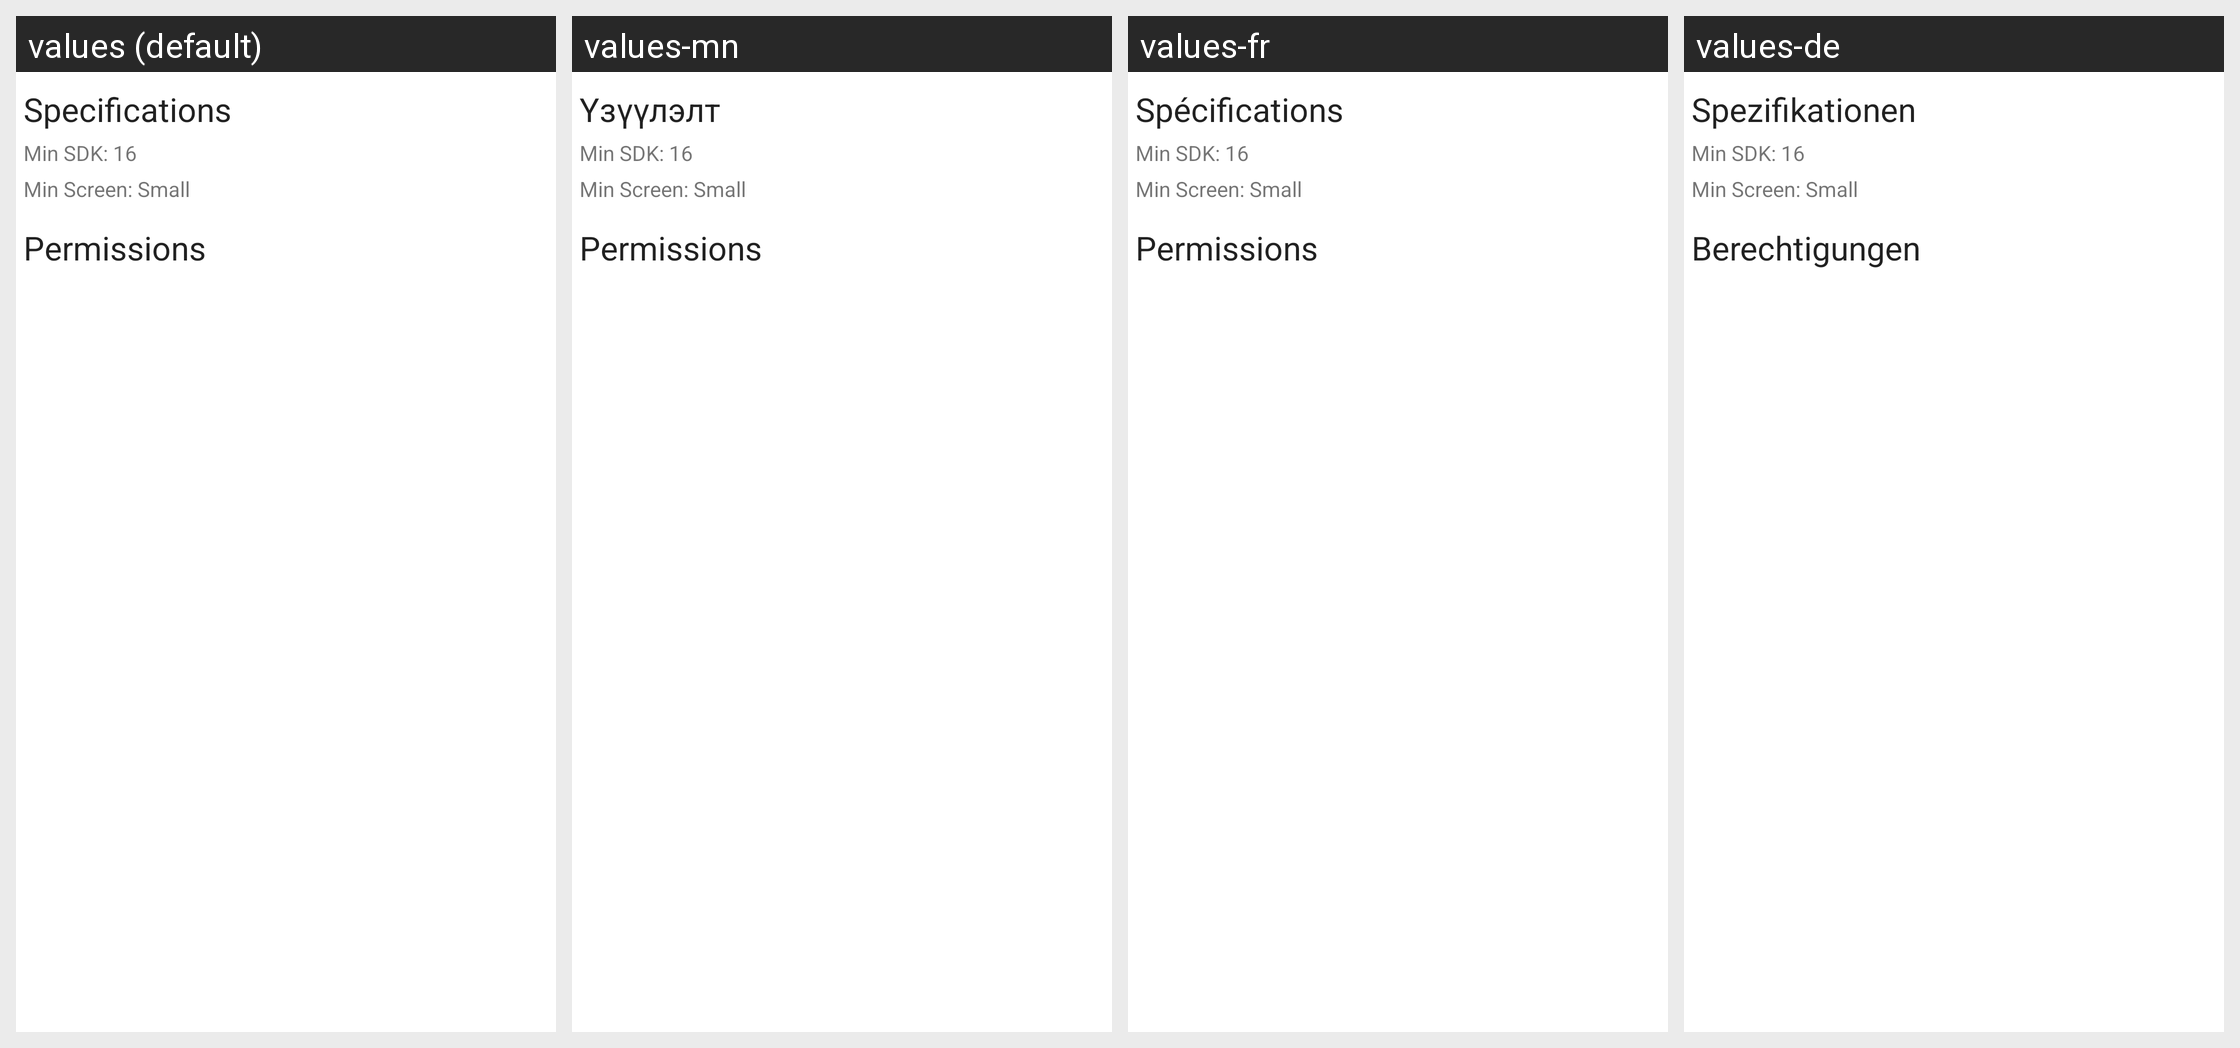

Here is an Android app screen in its default locale and in the app's own translations. Write out the translated-string differences for the strings that appear on this screen.
Android screen res/layout/fragment_specifications.xml rendered under 4 locales, left to right: values (default), values-mn, values-fr, values-de. Device: Nexus 5 (rendered at 1080×1920; each locale shown at half size, 540×960, under a caption strip naming it); theme Theme.MaterialComponents.DayNight.NoActionBar.
Other locales in the repository, not shown: values-ar, values-bs, values-cs, values-el, values-es, values-fa, values-fi, values-he, values-hi, values-hr, values-id, values-in, values-it, values-ja, values-ka, values-lt, values-nl, values-ph, values-pl, values-pt, values-pt-rBR, values-ro, values-ru, values-sq, values-sr, values-tl, values-tr, values-uk, values-vi, values-zh-rCN.
Strings drawn on this screen, with the default value and each locale's value (text and hints the layout hard-codes, and strings that could not be matched under every locale, appear in the picture but are not listed):

specs
  values: Specifications
  values-mn: Үзүүлэлт
  values-fr: Spécifications
  values-de: Spezifikationen

permissions
  values: Permissions
  values-mn: Permissions
  values-fr: Permissions
  values-de: Berechtigungen
